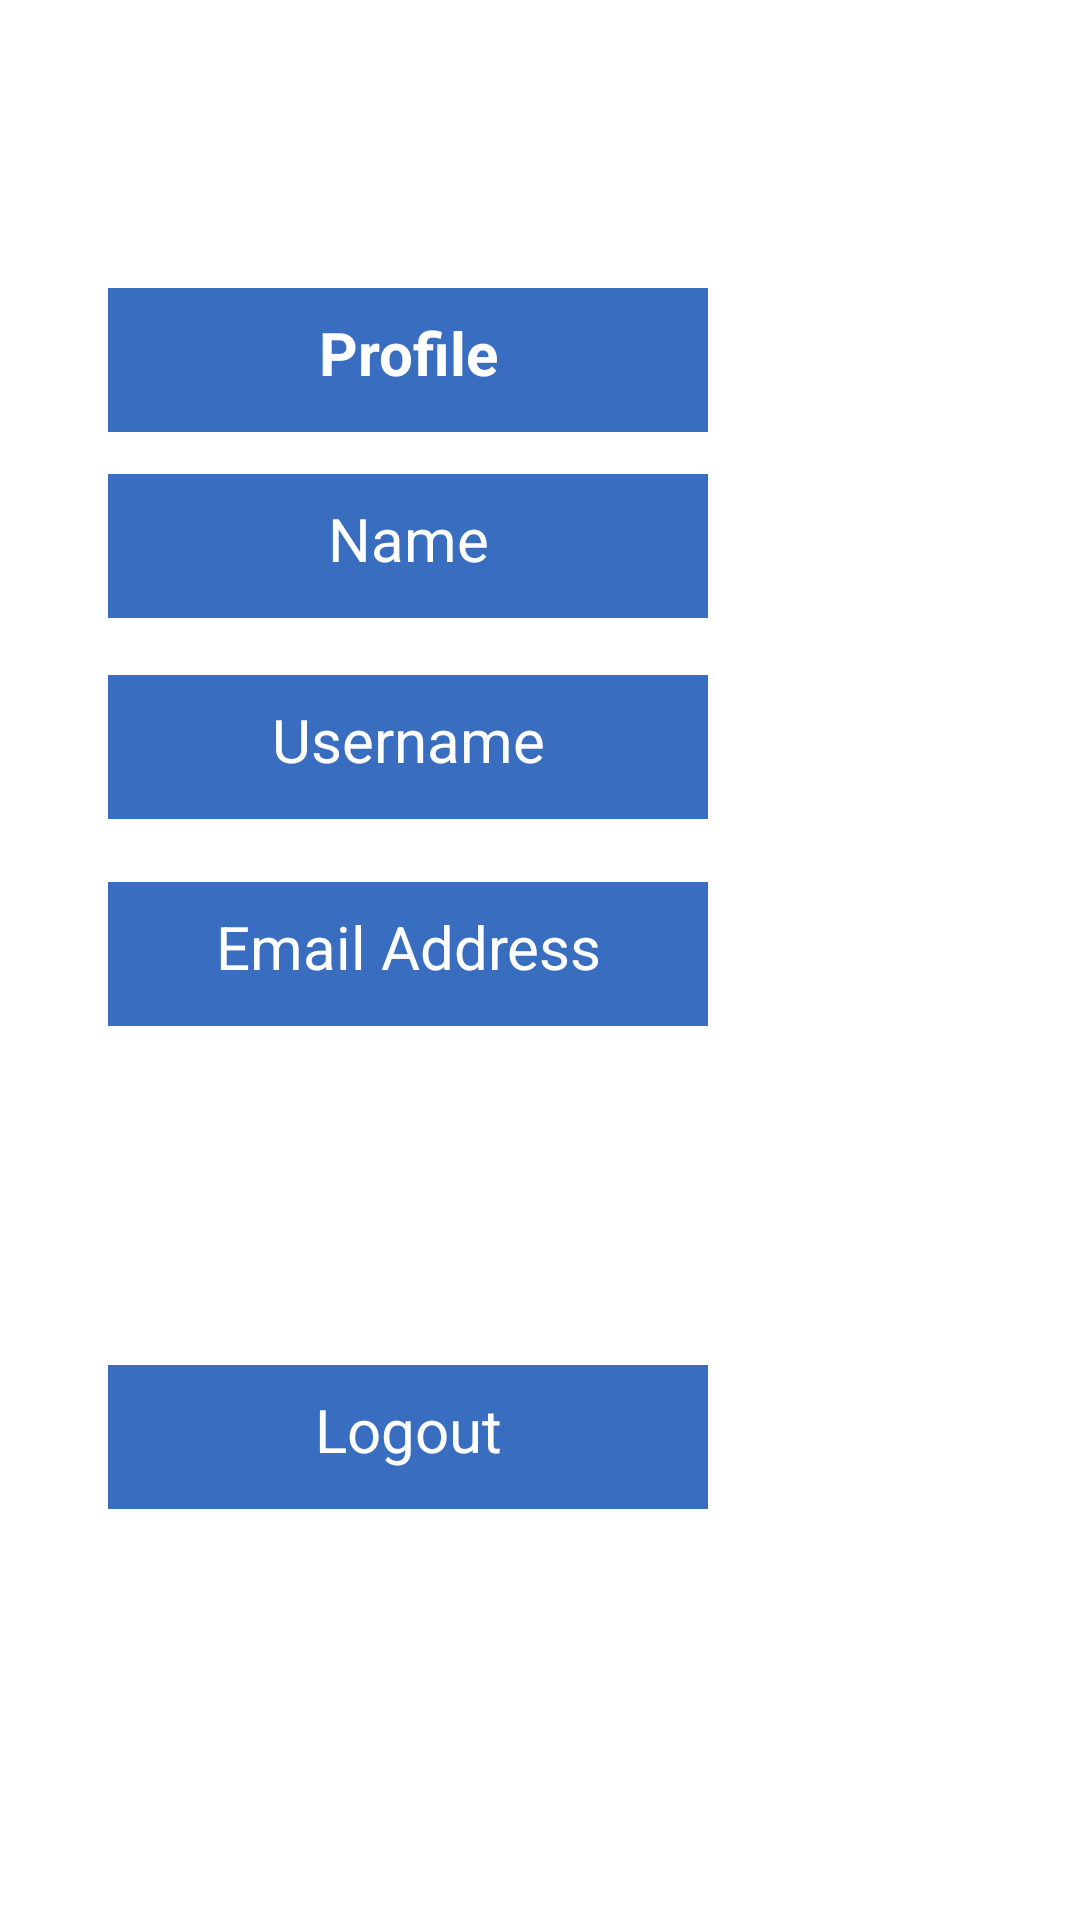

Here is an Android app screen rendered from its layout file. Give the layout XML and the strings, colors and styles it references.
<!-- AndroidManifest.xml: application theme Theme.NavSample -->
<!-- res/layout/nav_header_nav_drawer.xml -->
<?xml version="1.0" encoding="utf-8"?>
<androidx.constraintlayout.widget.ConstraintLayout


    xmlns:android="http://schemas.android.com/apk/res/android"
    xmlns:app="http://schemas.android.com/apk/res-auto"
    xmlns:tools="http://schemas.android.com/tools"
    android:layout_width="match_parent"
    android:layout_height="500dp"
    android:background="@color/white"
    android:gravity="bottom"
    android:orientation="vertical">


    <ImageView
        android:id="@+id/imageView4"
        android:layout_width="64dp"
        android:layout_height="45dp"
        android:layout_marginStart="201dp"
        android:layout_marginTop="30dp"
        app:layout_constraintStart_toStartOf="parent"
        app:layout_constraintTop_toTopOf="parent"
        app:srcCompat="@drawable/ic_menu" />

    <TextView
        android:id="@+id/textView12"
        android:layout_width="200dp"
        android:layout_height="48dp"
        android:layout_marginStart="36dp"

        android:layout_marginTop="21dp"
        android:background="#396dbf"
        android:clickable="true"
        android:padding="8dp"
        android:text="Profile"
        android:textAlignment="center"
        android:textColor="@color/white"
        android:textSize="20dp"
        android:textStyle="bold"
        app:layout_constraintStart_toStartOf="parent"
        app:layout_constraintTop_toBottomOf="@+id/imageView4" />

    <TextView
        android:id="@+id/nameTxtF"
        android:layout_width="200dp"
        android:layout_height="48dp"
        android:layout_marginStart="36dp"

        android:layout_marginTop="14dp"
        android:background="#396dbf"
        android:clickable="true"
        android:padding="8dp"
        android:text="Name"
        android:textAlignment="center"
        android:textColor="@color/white"
        android:textSize="20dp"
        app:layout_constraintStart_toStartOf="parent"
        app:layout_constraintTop_toBottomOf="@+id/textView12" />

    <TextView
        android:id="@+id/userTxtF"
        android:layout_width="200dp"
        android:layout_height="48dp"
        android:layout_marginStart="36dp"

        android:layout_marginTop="19dp"
        android:background="#396dbf"
        android:clickable="true"
        android:padding="8dp"
        android:text="Username"
        android:textAlignment="center"
        android:textColor="@color/white"
        android:textSize="20dp"
        app:layout_constraintStart_toStartOf="parent"
        app:layout_constraintTop_toBottomOf="@+id/nameTxtF" />

    <TextView
        android:id="@+id/emailTxtF"
        android:layout_width="200dp"
        android:layout_height="48dp"
        android:layout_marginStart="36dp"

        android:layout_marginTop="21dp"
        android:background="#396dbf"
        android:clickable="true"
        android:padding="8dp"
        android:text="Email Address"
        android:textAlignment="center"
        android:textColor="@color/white"
        android:textSize="20dp"
        app:layout_constraintStart_toStartOf="parent"
        app:layout_constraintTop_toBottomOf="@+id/userTxtF" />

    <TextView
        android:id="@+id/Logout"
        android:layout_width="200dp"
        android:layout_height="48dp"
        android:layout_marginStart="36dp"

        android:layout_marginTop="113dp"
        android:background="#396dbf"
        android:clickable="true"
        android:padding="8dp"
        android:text="Logout"
        android:textAlignment="center"
        android:textColor="@color/white"
        android:textSize="20dp"
        app:layout_constraintStart_toStartOf="parent"
        app:layout_constraintTop_toBottomOf="@+id/emailTxtF" />

</androidx.constraintlayout.widget.ConstraintLayout>
<!-- resources referenced by this layout -->
<resources>
  <color name="white">#FFFFFFFF</color>
  <style name="Theme.NavSample" parent="Theme.MaterialComponents.DayNight.DarkActionBar">
          
          <item name="colorPrimary">@color/grey</item>
          <item name="android:textColorPrimary">@color/black</item>
          <item name="android:actionMenuTextColor">@color/black</item>
          <item name="colorPrimaryDark">@color/black</item>
          <item name="colorAccent">@color/grey</item>
          
          <item name="colorSecondary">@color/teal_200</item>
          <item name="colorSecondaryVariant">@color/teal_700</item>
          <item name="colorOnSecondary">@color/black</item>
          
          <item name="android:statusBarColor" tools:targetApi="l">@color/grey</item>
          
      </style>
  <color name="grey">#3d3d3c</color>
  <color name="black">#FF000000</color>
  <color name="teal_200">#FF03DAC5</color>
  <color name="teal_700">#FF018786</color>
</resources>
